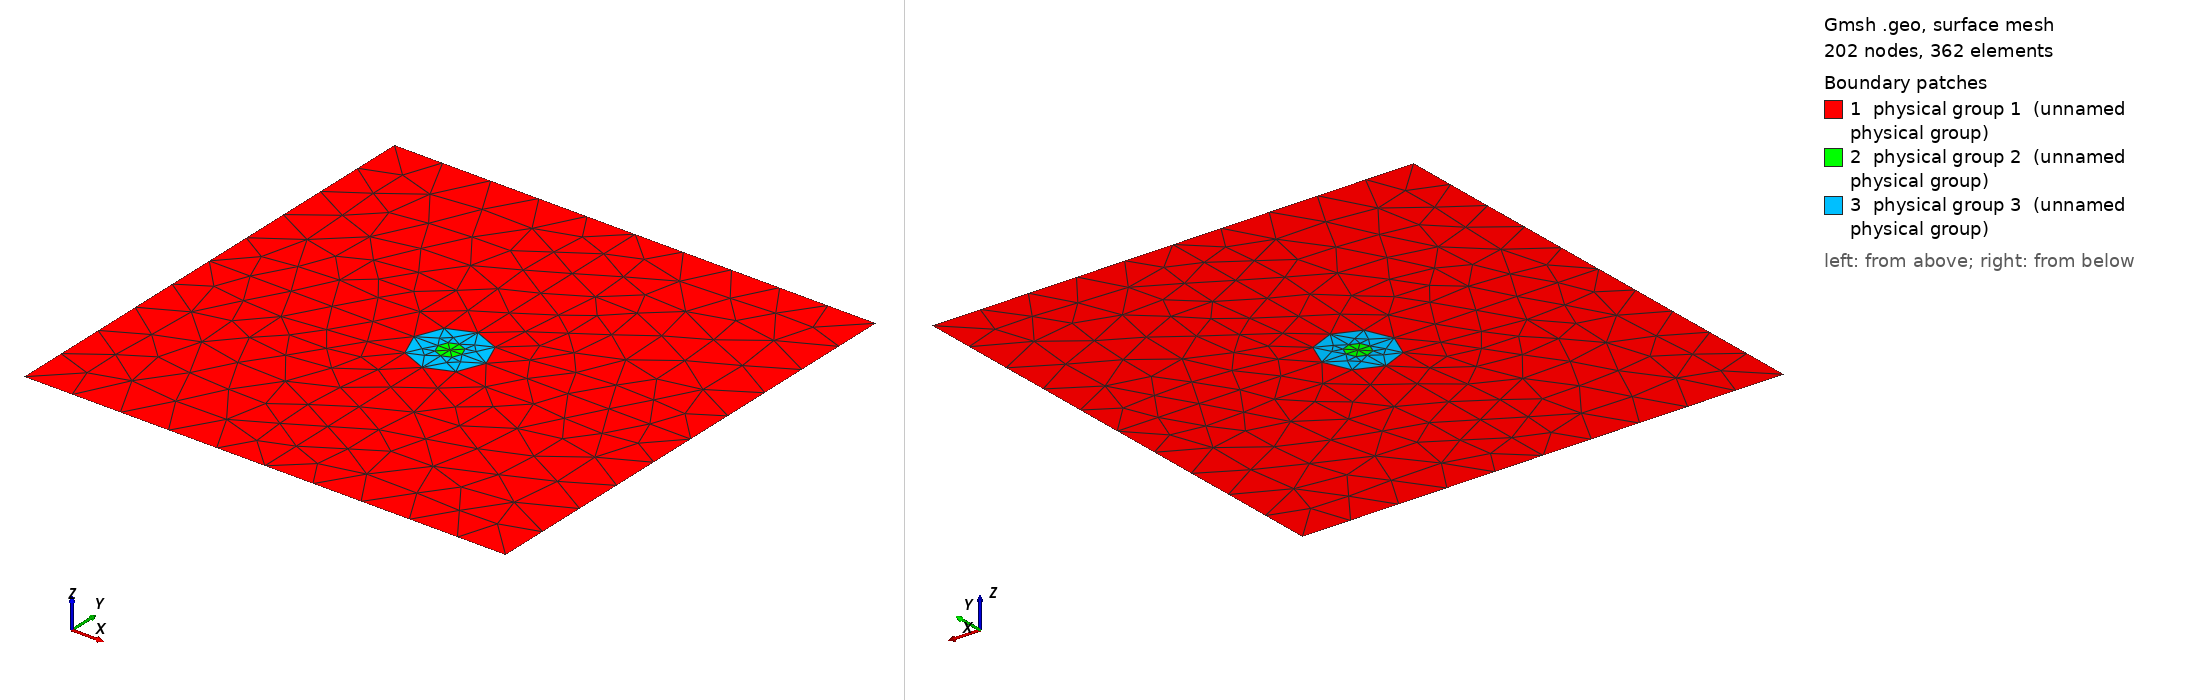

Gmsh geometry script, surface-meshed: 202 nodes, 362 surface elements. Boundary patches (legend numbers): 1 physical group 1 (unnamed physical group), 2 physical group 2 (unnamed physical group), 3 physical group 3 (unnamed physical group). Left view from above one corner, right view from below the opposite corner. Legend entries are the model's physical surfaces. The drawing asked Gmsh for element sizes between 1% and 20% of the model's largest extent; the script's own settings can give other sizes.

=== onion2_msh_template.geo (drawn) ===
// Template mesh geometry file for a two layer concentric circle
// structure plus surrounding background material.

// Force Gmsh to use legacy msh file format v2
Mesh.MshFileVersion = 2.2;

d = 1; // grating period
dx_in_nm = 2000;
dy_in_nm = 2000;
dy = dy_in_nm/dx_in_nm;
a1 = 100;
a2 = 100;
a3 = 100;

a1r = a1/2; // Radius of central rod
scale = d/dx_in_nm;

rad1 = a1r * scale;
rad2 = (a1r+a2)*scale;

//rad1 = (a1/(2*dx_in_nm))*d;
//rad2 = ((a1+a2)/(2*dx_in_nm))*d;
//rad3 = ((a1+a2+a3)/(2*dx_in_nm))*d;
lc = 0.1;             // 
//lc_refine_1 = lc/1; // on cylinder surfaces
lc_refine_2 = lc/1; // cylinder1 centres

hx = d;
hy = dy; // Thickness: square profile => hy=d

x0 = -dy/2;
y0 = dy/2;

//Box part a 
Point(1) = {x0,    y0,    0, lc};         // NW
Point(2) = {x0,    y0-hy, 0, lc};         // SW
Point(3) = {x0+hx, y0-hy, 0, lc};         // SE
Point(4) = {x0+hx, y0,    0,lc};          // NE

//Box part b 
Point(6) = {x0+hx/2, y0,      0, lc};     // N
Point(7) = {x0,      y0-hy/2, 0, lc};     // W
Point(8) = {x0+hx/2, y0-hy,   0, lc};     // S
Point(9) = {x0+hx,   y0-hy/2, 0, lc};     // E 

// Circle 1 vertices
Point(10) = {x0+hx/2,      y0-hy/2,      0, lc_refine_2};   // Center
Point(11) = {x0+hx/2,      y0-hy/2+rad1, 0, lc_refine_2};   // N
Point(12) = {x0+hx/2-rad1, y0-hy/2,      0, lc_refine_2};   // W
Point(13) = {x0+hx/2,      y0-hy/2-rad1, 0, lc_refine_2};   // S
Point(14) = {x0+hx/2+rad1, y0-hy/2,      0, lc_refine_2};   // E

//Circle 2 vertices
Point(21) = {x0+hx/2,      y0-hy/2+rad2, 0, lc_refine_2};   // N
Point(22) = {x0+hx/2-rad2, y0-hy/2,      0, lc_refine_2};   // W
Point(23) = {x0+hx/2,      y0-hy/2-rad2, 0, lc_refine_2};   // S
Point(24) = {x0+hx/2+rad2, y0-hy/2,      0, lc_refine_2};   // E

// Outer Box
Line(1) = {1,6};  // top left
Line(2) = {6,4};  // top right
Line(3) = {2,8};  // bottom left
Line(4) = {8,3};  // bottom right
Line(5) = {1,7};  // left upper
Line(6) = {7,2};  // left lower
Line(7) = {4,9};  // right upper
Line(8) = {9,3};  // right lower

//Circle 1 radii 
Line(11) = {11,10};  // N
Line(12) = {12,10};  // W
Line(13) = {10,13};  // S
Line(14) = {10,14};  // E

//Circle 2 radii
Line(21) = {11,21}; // N
Line(22) = {12,22}; // W
Line(23) = {13,23}; // S
Line(24) = {14,24}; // E

////Circle 3 radii
//Line(31) = {21,31}; // N
//Line(32) = {22,32}; // W
//Line(33) = {23,33}; // S
//Line(34) = {24,34}; // E

// Box to outer circle
Line(2001) = {6,21}; //N
Line(2002) = {7,22}; //W
Line(2003) = {23,8}; //S
Line(2004) = {24,9}; //E

//Circle 1
Ellipsis(211) = {14,10,11,11};  //NE
Ellipsis(212) = {11,10,12,12};  //NW
Ellipsis(213) = {12,10,13,13};  //SW
Ellipsis(214) = {13,10,14,14};  //SE

//Circle 2
Ellipsis(221) = {24,10,21,21};  //NE
Ellipsis(222) = {21,10,22,22};  //NW
Ellipsis(223) = {22,10,23,23};  //SW
Ellipsis(224) = {23,10,24,24};  //SE

////Circle 3
//Ellipsis(231) = {34,10,31,31};  //NE
//Ellipsis(232) = {31,10,32,32};  //NW
//Ellipsis(233) = {32,10,33,33};  //SW
//Ellipsis(234) = {33,10,24,34};  //SE


//
//Surfaces 
//

// Sectors circle 1
Line Loop(511) = {11, 14, 211};  //NE
Plane Surface(516) = {511};
Line Loop(512) = {212, 12, -11}; //NW 
Plane Surface(517) = {512};
Line Loop(513) = {13, -213, 12}; //SW
Plane Surface(518) = {513};
Line Loop(514) = {14, -214, -13}; //SE
Plane Surface(519) = {514};

//Sectors circle 2
Line Loop(521) = {211, 21, -221, -24};  //NE
Plane Surface(526) = {521};
Line Loop(522) = {222, -22, -212, 21};  //NW
Plane Surface(527) = {522};
Line Loop(523) = {23, -223, -22, 213};  //SW
Plane Surface(528) = {523};
Line Loop(524) = {214, 24, -224, -23};  //SE
Plane Surface(529) = {524};



// Outer circle to boundary surfaces
Line Loop(501) = {2001, -221, 2004, -7, -2}; //NE
Plane Surface(506) = {501};
Line Loop(502) = {222, -2002, -5, 1, 2001};  //NW
Plane Surface(507) = {502};
Line Loop(503) = {2003, -3, -6, 2002, 223};   //SW
Plane Surface(508) = {503};
Line Loop(504) = {2004, 8, -4, -2003, 224};  //SE
Plane Surface(509) = {504};

//
//Physical features
//

// Outer boundary
Physical Line(1) = {1,2};  // Top
Physical Line(2) = {3,4};  // Bottom
Physical Line(3) = {5,6};  // Left
Physical Line(4) = {7,8};  // Right

Physical Surface(1) = {507,506,509,508};     // Outer region, mat_bkg, r>rad2
Physical Surface(2) = {517, 516, 519, 518};  // Circle 1, mat_a, 0 < r < rad1
Physical Surface(3) = {527, 526, 529, 528};  // Circle 2, mat_b, rad1 < r < rad2
